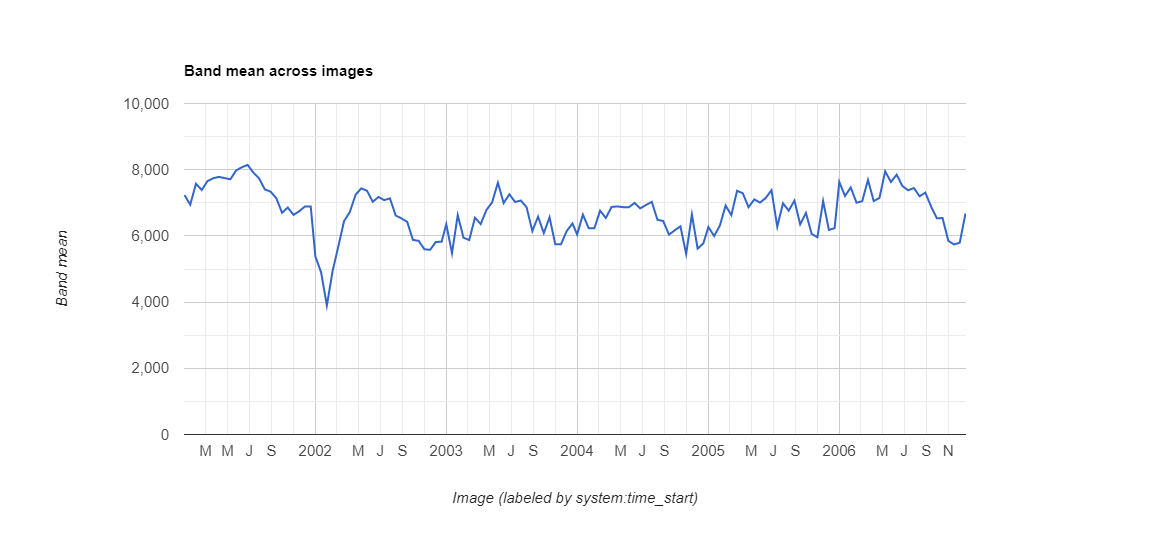

The data file committed next to this chart (first rows):
datetime, NDVI, label1, label2, label3
2001-01-01, 0.7233, 0.0, 0.0, 0.0
2001-01-17, 0.6941, 0.0, 0.0, 0.0
2001-02-02, 0.7576, 0.0, 0.0, 0.0
2001-02-18, 0.7386, 0.0, 0.0, 0.0
2001-03-06, 0.7655, 0.0, 0.0, 0.0
2001-03-22, 0.7742, 0.0, 0.0, 0.0
2001-04-07, 0.7783, 0.0, 0.0, 0.0
2001-04-23, 0.7746, 0.0, 0.0, 0.0
2001-05-09, 0.7711, 0.0, 0.0, 0.0
2001-05-25, 0.7979, 0.0, 0.0, 0.0
2001-06-10, 0.8074, 0.0, 0.0, 0.0
2001-06-26, 0.8145, 0.0, 0.0, 0.0
2001-07-12, 0.7915, 0.0, 0.0, 0.0
2001-07-28, 0.7737, 0.0, 0.0, 0.0
2001-08-13, 0.7405, 0.0, 0.0, 0.0
2001-08-29, 0.7337, 0.0, 0.0, 0.0
2001-09-14, 0.714, 0.0, 0.0, 0.0
2001-09-30, 0.6699, 0.0, 0.0, 0.0
2001-10-16, 0.6858, 0.0, 0.0, 0.0
2001-11-01, 0.6636, 0.0, 0.0, 0.0
2001-11-17, 0.6745, 0.0, 0.0, 0.0
2001-12-03, 0.6891, 0.0, 0.0, 0.0
2001-12-19, 0.689, 0.0, 0.0, 0.0
2002-01-01, 0.5379, 1.0, 0.0, 0.0
2002-01-17, 0.4898, 0.0, 0.0, 0.0
2002-02-02, 0.3898, 0.0, 0.0, 0.0
2002-02-18, 0.4937, 0.0, 0.0, 0.0
2002-03-06, 0.5685, 0.0, 0.0, 0.0
2002-03-22, 0.6447, 0.0, 0.0, 0.0
2002-04-07, 0.6719, 0.0, 0.0, 0.0
2002-04-23, 0.7242, 0.0, 0.0, 0.0
2002-05-09, 0.7435, 0.0, 0.0, 0.0
2002-05-25, 0.7364, 0.0, 0.0, 0.0
2002-06-10, 0.7031, 0.0, 0.0, 0.0
2002-06-26, 0.7175, 0.0, 0.0, 0.0
2002-07-12, 0.7081, 0.0, 0.0, 0.0
2002-07-28, 0.7135, 0.0, 0.0, 0.0
2002-08-13, 0.6615, 0.0, 0.0, 0.0
2002-08-29, 0.6529, 0.0, 0.0, 0.0
2002-09-14, 0.6425, 0.0, 0.0, 0.0
2002-09-30, 0.5879, 0.0, 0.0, 0.0
2002-10-16, 0.5851, 0.0, 0.0, 0.0
2002-11-01, 0.5597, 0.0, 0.0, 0.0
2002-11-17, 0.5579, 0.0, 0.0, 0.0
2002-12-03, 0.5818, 0.0, 0.0, 0.0
2002-12-19, 0.5821, 0.0, 0.0, 0.0
2003-01-01, 0.6352, 0.0, 0.0, 0.0
2003-01-17, 0.5478, 0.0, 0.0, 0.0
2003-02-02, 0.6628, 0.0, 0.0, 0.0
2003-02-18, 0.5946, 0.0, 0.0, 0.0
2003-03-06, 0.5874, 0.0, 0.0, 0.0
2003-03-22, 0.655, 0.0, 0.0, 0.0
2003-04-07, 0.6358, 0.0, 0.0, 0.0
2003-04-23, 0.6782, 0.0, 0.0, 0.0
2003-05-09, 0.7017, 0.0, 0.0, 0.0
2003-05-25, 0.761, 0.0, 0.0, 0.0
2003-06-10, 0.6991, 0.0, 0.0, 0.0
2003-06-26, 0.7258, 0.0, 0.0, 0.0
2003-07-12, 0.7023, 0.0, 0.0, 0.0
2003-07-28, 0.707, 0.0, 0.0, 0.0
... 78 more rows
